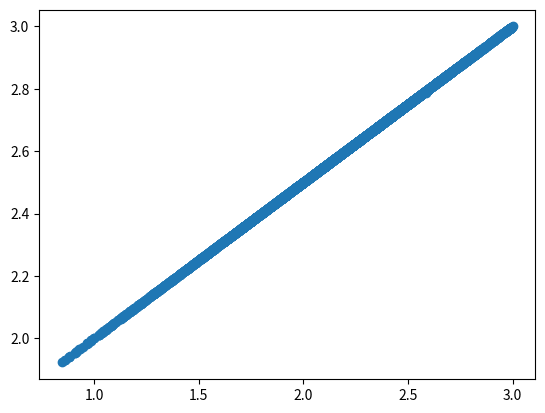

Reproduce this figure in Python.
import numpy as np
import matplotlib.pyplot as plt
import random
p = np.zeros(4)

sx = np.array([3,0,5,1])
sy = np.array([3,5,0,1])
R = 3
T = 5
S = 0
P = 1
x_payoff = []
y_payoff = []
t = 0
gamma = 2
fi = 0.09

p[0] = 1
p[1] = 1 + fi * ((S-R) - gamma*(T-R))
p[2] = fi * ((T-R) - gamma*(S-R))
p[3] = fi * ((P-R) - gamma*(P-R))

p

h = sorted(np.random.uniform(0,1,3))
v0 = np.zeros(4)
v0[0] = h[0]
v0[1] = h[1]-h[0]
v0[2] = h[2]-h[1]
v0[3] = 1-h[2]

while t < 5000:
    q = np.random.random((4))
    m = np.zeros((4,4))
    
    m[0][0] = p[0] * q[0]
    m[0][1] = p[0] * (1-q[0])
    m[0][2] = (1-p[0]) * q[0]
    m[0][3] = (1-p[0]) * (1-q[0])
    
    m[1][0] = p[1] * q[2]
    m[1][1] = p[1] * (1-q[2]) 
    m[1][2] = (1-p[1]) * q[2]
    m[1][3] = (1-p[1]) * (1-q[2])

    m[2][0] = p[2] * q[1]
    m[2][1] = p[2] * (1-q[1])
    m[2][2] = (1-p[2]) * q[1]
    m[2][3] = (1-p[2]) * (1-q[1])

    m[3][0] = p[3] * q[3]
    m[3][1] = p[3] * (1-q[3])
    m[3][2] = (1-p[3]) * q[3]
    m[3][3] = (1-p[3]) * (1-q[3])
    
    n = 0
    while n < 100:
        v0 = np.dot(v0, m)
        n = n + 1
    x_onestagepayoff = np.dot(v0, sx)
    y_onestagepayoff = np.dot(v0, sy)
    x_payoff.append(x_onestagepayoff)
    y_payoff.append(y_onestagepayoff)
    t = t + 1

v0

plt.scatter(x_payoff, y_payoff)